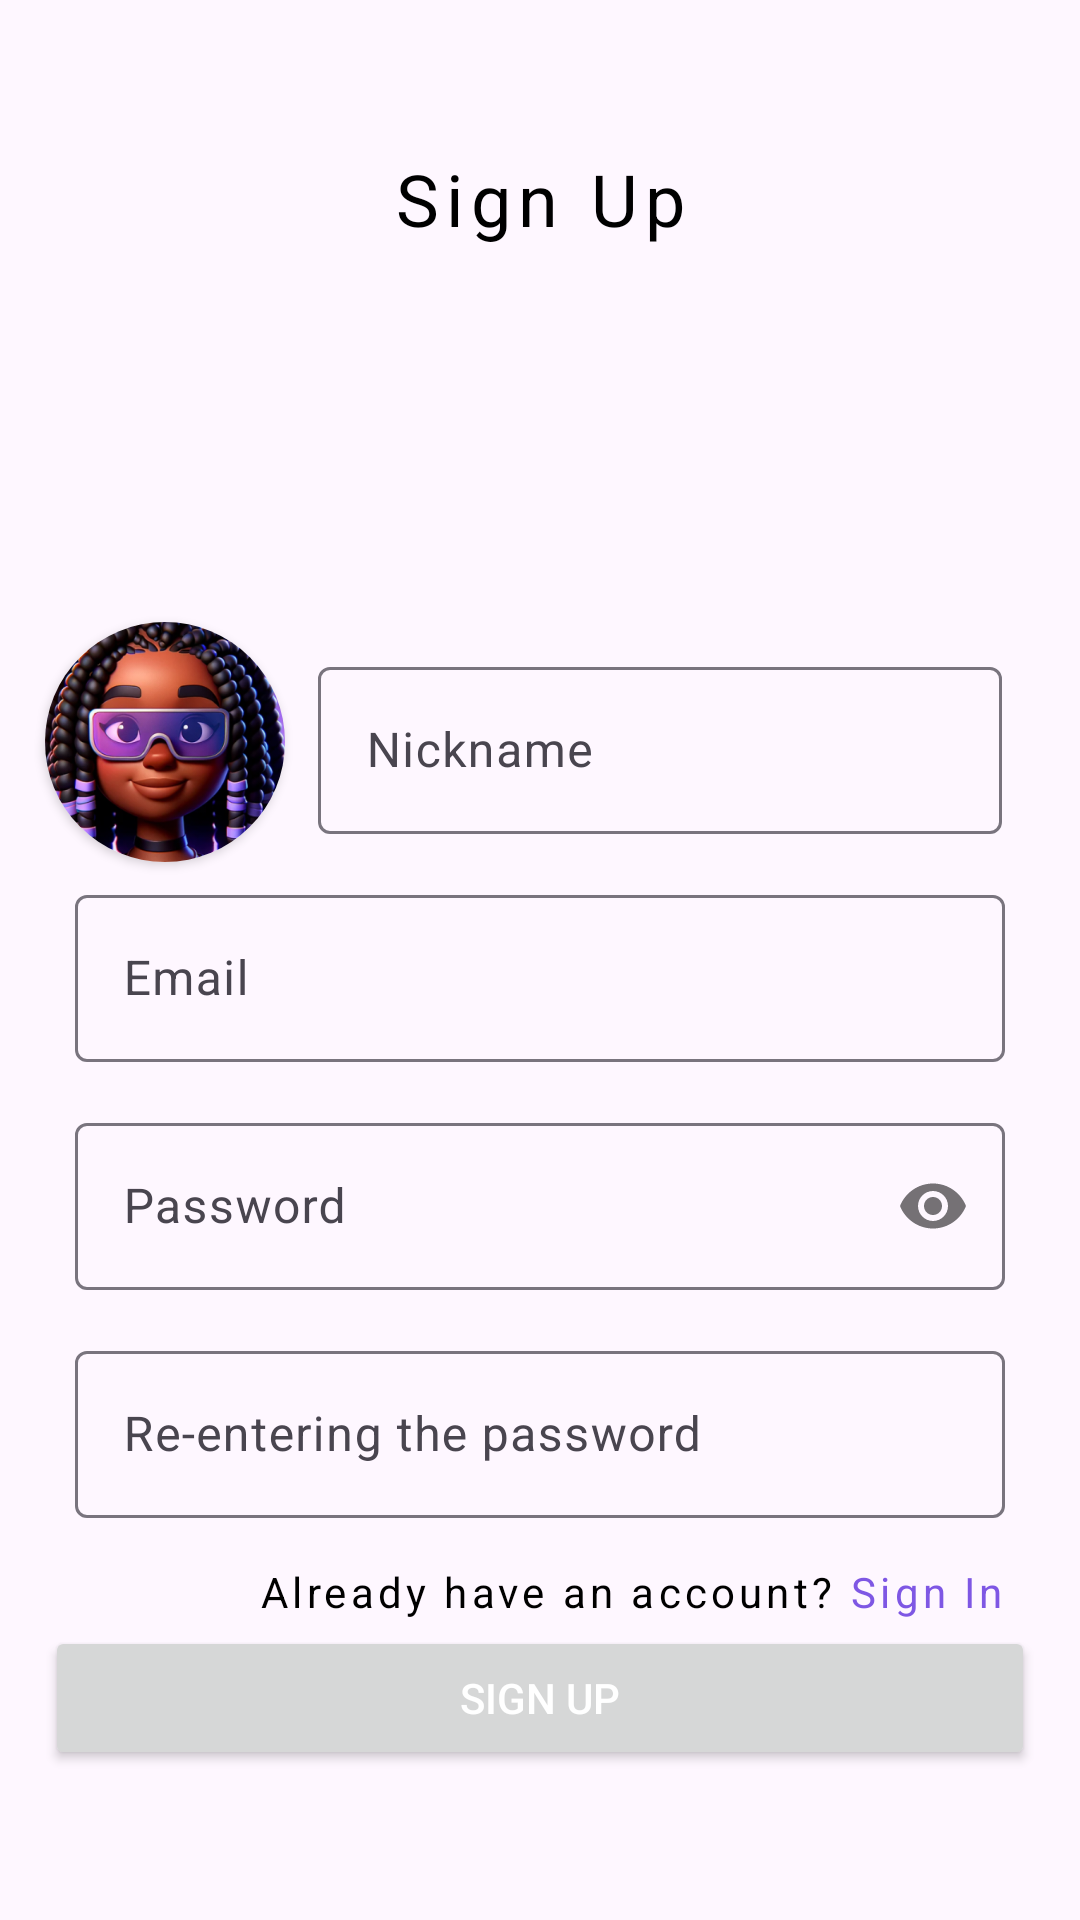

Produce the Android XML layout that renders to this screen, including the resource entries it uses.
<!-- AndroidManifest.xml: application theme Theme.MusicApp -->
<!-- res/layout/fragment_sign_up.xml -->
<?xml version="1.0" encoding="utf-8"?>
<androidx.constraintlayout.widget.ConstraintLayout xmlns:android="http://schemas.android.com/apk/res/android"
    xmlns:tools="http://schemas.android.com/tools"
    android:layout_width="match_parent"
    android:layout_height="match_parent"
    xmlns:app="http://schemas.android.com/apk/res-auto"
    tools:context=".presentation.login.signUp.SignUpFragment">

    <TextView
        android:id="@+id/signUpHeader"
        style="@style/FullScreenPlayerSongName"
        android:layout_width="wrap_content"
        android:layout_height="wrap_content"
        android:layout_marginTop="50dp"
        android:text="Sign Up"
        app:layout_constraintEnd_toEndOf="parent"
        app:layout_constraintStart_toStartOf="parent"
        app:layout_constraintTop_toTopOf="parent" />


    <com.google.android.material.textfield.TextInputLayout
        android:id="@+id/nicknameTextInputSignUpLayout"
        android:layout_width="0dp"
        android:layout_height="wrap_content"
        android:layout_marginEnd="15dp"
        android:paddingHorizontal="11dp"
        app:layout_constraintBottom_toBottomOf="@+id/cardView"
        app:layout_constraintEnd_toEndOf="parent"
        app:layout_constraintStart_toEndOf="@+id/cardView"
        app:layout_constraintTop_toTopOf="@+id/cardView">

        <com.google.android.material.textfield.TextInputEditText
            android:id="@+id/nicknameTextInputSignUpEditText"
            android:layout_width="match_parent"
            android:layout_height="wrap_content"
            android:hint="Nickname"
            android:inputType="textPersonName" />
    </com.google.android.material.textfield.TextInputLayout>

    <com.google.android.material.textfield.TextInputLayout
        android:id="@+id/emailTextInputSignUpLayout"
        android:layout_width="match_parent"
        android:layout_height="wrap_content"
        android:layout_marginStart="10dp"
        android:layout_marginTop="15dp"
        android:layout_marginEnd="10dp"
        android:paddingHorizontal="15dp"
        app:layout_constraintEnd_toEndOf="parent"
        app:layout_constraintStart_toStartOf="parent"
        app:layout_constraintTop_toBottomOf="@+id/nicknameTextInputSignUpLayout">

        <com.google.android.material.textfield.TextInputEditText
            android:id="@+id/emailTextInputSignUpEditText"
            android:layout_width="match_parent"
            android:layout_height="wrap_content"
            android:hint="Email"
            android:inputType="textEmailAddress" />
    </com.google.android.material.textfield.TextInputLayout>

    <com.google.android.material.textfield.TextInputLayout
        android:id="@+id/passwordTextInputSignUpLayout"
        android:layout_width="match_parent"
        android:layout_height="wrap_content"
        android:layout_marginStart="10dp"
        android:layout_marginTop="15dp"
        android:layout_marginEnd="10dp"
        android:paddingHorizontal="15dp"
        app:layout_constraintEnd_toEndOf="parent"
        app:layout_constraintStart_toStartOf="parent"
        app:passwordToggleEnabled="true"
        app:layout_constraintTop_toBottomOf="@id/emailTextInputSignUpLayout">

        <com.google.android.material.textfield.TextInputEditText
            android:id="@+id/passwordTextInputSignUpEditText"
            android:layout_width="match_parent"
            android:layout_height="wrap_content"
            android:hint="Password"
            android:inputType="textPassword" />
    </com.google.android.material.textfield.TextInputLayout>

    <com.google.android.material.textfield.TextInputLayout
        android:id="@+id/rePasswordTextInputSignUpLayout"
        android:layout_width="match_parent"
        android:layout_height="wrap_content"
        android:layout_marginStart="10dp"
        android:layout_marginTop="15dp"
        android:layout_marginEnd="10dp"
        android:paddingHorizontal="15dp"
        app:layout_constraintEnd_toEndOf="parent"
        app:layout_constraintStart_toStartOf="parent"
        app:layout_constraintTop_toBottomOf="@id/passwordTextInputSignUpLayout">

        <com.google.android.material.textfield.TextInputEditText
            android:id="@+id/rePasswordTextInputSignUpEditText"
            android:layout_width="match_parent"
            android:layout_height="wrap_content"
            android:hint="Re-entering the password"
            android:inputType="textPassword" />
    </com.google.android.material.textfield.TextInputLayout>

    <Button
        android:id="@+id/signUpButton"
        android:layout_width="match_parent"
        android:layout_height="wrap_content"
        android:layout_marginStart="15dp"
        android:layout_marginEnd="15dp"
        android:layout_marginBottom="50dp"
        android:text="Sign Up"
        android:textColor="@color/white"
        app:layout_constraintBottom_toBottomOf="parent"
        app:layout_constraintEnd_toEndOf="parent"
        app:layout_constraintStart_toStartOf="parent" />

    <TextView
        android:id="@+id/textView7"
        style="@style/FullScreenPlayerSongName"
        android:layout_width="wrap_content"
        android:layout_height="wrap_content"
        android:layout_marginTop="15dp"
        android:layout_marginEnd="5dp"
        android:text="Already have an account?"
        android:textSize="@dimen/_14sp_text_size"
        app:layout_constraintEnd_toStartOf="@id/signInText"
        app:layout_constraintTop_toBottomOf="@+id/rePasswordTextInputSignUpLayout" />

    <TextView
        android:id="@+id/signInText"
        style="@style/FullScreenPlayerSongName"
        android:layout_width="wrap_content"
        android:layout_height="wrap_content"
        android:layout_marginTop="15dp"
        android:layout_marginEnd="25dp"
        android:text="Sign In"
        android:textColor="@color/purple"
        android:textSize="@dimen/_14sp_text_size"
        app:layout_constraintEnd_toEndOf="parent"
        app:layout_constraintTop_toBottomOf="@+id/rePasswordTextInputSignUpLayout" />

    <androidx.cardview.widget.CardView
        android:id="@+id/cardView"
        android:layout_width="80dp"
        android:layout_height="80dp"
        android:layout_marginStart="15dp"
        android:layout_marginTop="125dp"
        app:cardCornerRadius="50dp"
        app:layout_constraintStart_toStartOf="parent"
        app:layout_constraintTop_toBottomOf="@+id/signUpHeader">

        <ImageView
            android:id="@+id/imageUpload"
            android:layout_width="match_parent"
            android:layout_height="match_parent"
            android:scaleType="centerCrop"
            android:src="@drawable/image" />

    </androidx.cardview.widget.CardView>
</androidx.constraintlayout.widget.ConstraintLayout>
<!-- resources referenced by this layout -->
<resources>
  <color name="purple">#7E57E4</color>
  <color name="white">#FFFFFFFF</color>
  <dimen name="_14sp_text_size">14sp</dimen>
  <!-- drawable image: png bitmap (drawable, 208036 bytes) -->
  <style name="FullScreenPlayerSongName">
          <item name="android:layout_height">wrap_content</item>
          <item name="android:layout_width">wrap_content</item>
          <item name="android:textSize">@dimen/_24sp_text_size</item>
          <item name="android:letterSpacing">0.1</item>
          <item name="fontFamily">@font/sf_pro_display_medium</item>
      </style>
  <style name="Theme.MusicApp" parent="Base.Theme.MusicApp" />
  <dimen name="_24sp_text_size">24sp</dimen>
  <style name="Base.Theme.MusicApp" parent="Theme.Material3.DayNight.NoActionBar">
          <item name="colorPrimary">@color/purple</item>
          <item name="colorOnPrimary">@color/white</item>
          <item name="colorSecondary">@color/light_purple</item>
          <item name="colorOnSecondary">@color/gray</item>
          <item name="android:textColor">@color/black</item>
          <item name="android:textColorHint">@color/gray</item>
          <item name="background">@color/white</item>
          <item name="android:statusBarColor">@android:color/transparent</item>
          <item name="android:navigationBarColor">@color/player_background_color</item>
          <item name="android:windowTranslucentStatus">false</item>
          <item name="android:windowTranslucentNavigation">false</item>
          <item name="android:windowLightStatusBar">true</item>
      </style>
  <color name="light_purple">#9877E2</color>
  <color name="gray">#56555B</color>
  <color name="black">#FF000000</color>
  <color name="player_background_color">#DCD9DD</color>
</resources>
